Photos from the image-classification dataset "roi_dataset" in the GitHub repository AbdulrahmanQht/brain-tumor-detection-pipeline. Its 4 classes are: glioma, meningioma, no tumor, pituitary tumor.

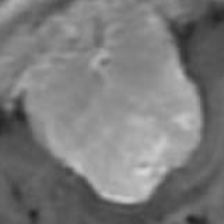
Label: meningioma

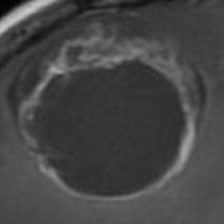
Label: glioma

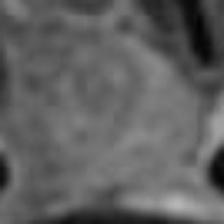
Label: pituitary tumor

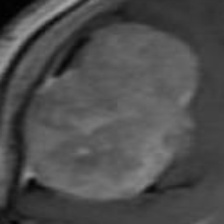
Label: meningioma
